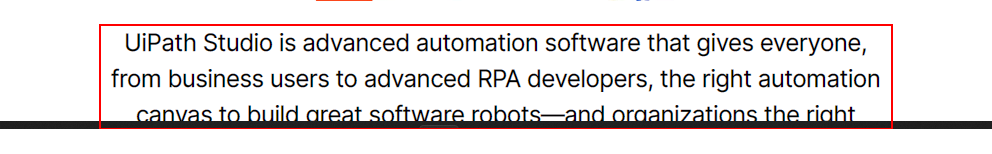
Workflow: uitest

Step 1: get-text from the paragraph
